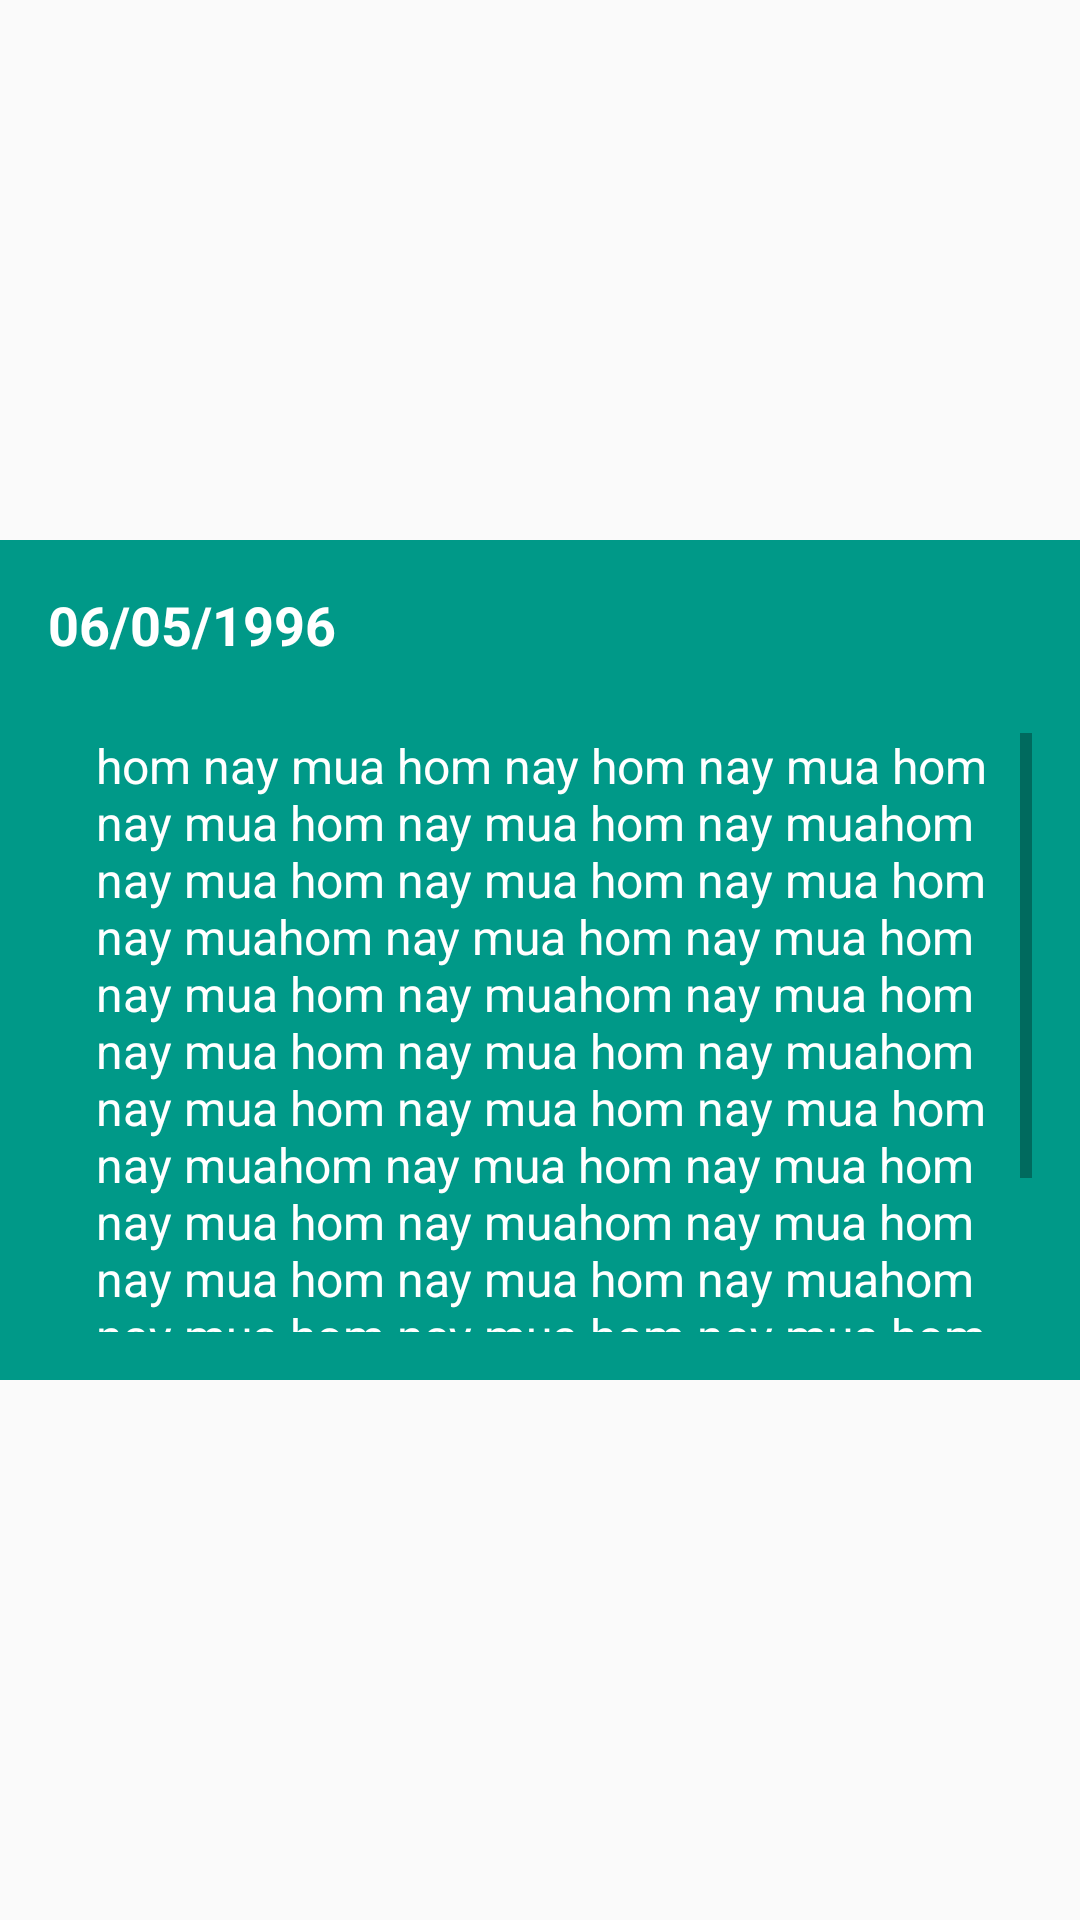

Android layout source for this screen:
<!-- AndroidManifest.xml: application theme AppTheme -->
<!-- res/layout/view_note_dialog.xml -->
<?xml version="1.0" encoding="utf-8"?>
<LinearLayout xmlns:android="http://schemas.android.com/apk/res/android"
    android:layout_width="match_parent"
    android:layout_height="match_parent"
    android:gravity="center"
    android:orientation="vertical">

    <RelativeLayout
        android:layout_width="match_parent"
        android:layout_height="wrap_content">

        <LinearLayout
            android:id="@+id/ln_item"
            android:layout_width="match_parent"
            android:layout_height="280dp"
            android:background="#098"
            android:orientation="vertical"
            android:padding="16dp">

            <TextView
                android:id="@+id/tv_title"
                android:layout_width="match_parent"
                android:layout_height="wrap_content"
                android:text="06/05/1996"
                android:textColor="@color/colorText"
                android:textSize="18sp"
                android:textStyle="bold" />

            <TextView
                android:id="@+id/tv_content"
                android:layout_width="match_parent"
                android:layout_height="wrap_content"
                android:layout_marginTop="24dp"
                android:isScrollContainer="true"
                android:scrollbars="vertical"
                android:paddingLeft="16dp"
                android:text="hom nay mua hom nay hom nay mua hom nay mua hom nay mua hom nay muahom nay mua hom nay mua hom nay mua hom nay muahom nay mua hom nay mua hom nay mua hom nay muahom nay mua hom nay mua hom nay mua hom nay muahom nay mua hom nay mua hom nay mua hom nay muahom nay mua hom nay mua hom nay mua hom nay muahom nay mua hom nay mua hom nay mua hom nay muahom nay mua hom nay mua hom nay mua hom nay muahom nay mua hom nay mua hom nay mua hom nay mua mua hom nay mua hom nay mua"
                android:textColor="@color/colorText"
                android:textSize="16sp" />

        </LinearLayout>

        <ImageButton
            android:id="@+id/btn_close"
            android:background="@android:color/transparent"
            android:layout_alignParentRight="true"
            android:src="@drawable/ic_close"
            android:layout_width="48dp"
            android:layout_height="48dp" />

    </RelativeLayout>


</LinearLayout>
<!-- resources referenced by this layout -->
<resources>
  <color name="colorText">#ffffff</color>
  <style name="AppTheme" parent="Theme.AppCompat.Light.NoActionBar">
          
          <item name="colorPrimary">@color/colorPrimary</item>
          <item name="colorPrimaryDark">@color/colorPrimaryDark</item>
          <item name="colorAccent">@color/colorAccent</item>
  
      </style>
  <color name="colorPrimary">#3F51B5</color>
  <color name="colorPrimaryDark">#303F9F</color>
  <color name="colorAccent">#FF4081</color>
</resources>
